pico-8 play session: mixed d-pad (fixed 12-tick cycle), after a click and taps of 🅾, ❎, 🅾+❎, 🅾 in the second before t = 0

[t = 1 s] mixed d-pad (1.2s cycle ×~1): → ← ↑ ↓ + 🅾/❎ taps, ~1s
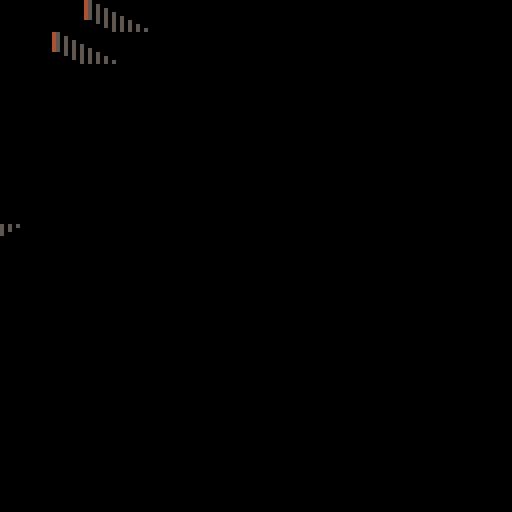

pico-8 cartridge
version 42
__lua__
-- dark estate

-- haunted house game
-- by roger norberg

-- todo:s

-- splash screen
-- dark house
-- lightning shows it
-- title comes up

-- menu grfx
-- ??? menu option

-- intro text
-- intro text animation

-- game stufz
-->8
-- init stuff

-- globals
state=3
-- 0: splash
-- 1: menu
-- 2: intro
-- 3: game

-- splash screen
splash_timer=0

-- menu
menu_state=0
endings={false,false,false,false}

--game
player_x,player_y=20,200
player_z=3
-- -2: temple
-- -1: labyrinth
--  0: cellar
--  1: ground level
--  2: second floor
--  3: third floor
office_visited=true

--function _init()
--end
-->8
-- update stuff

function _update()
 if state==0 then update_splash()
 elseif state==1 then update_menu()
 elseif state==2 then update_intro()
 elseif state==3 then update_game() end
end

function update_splash()
 if splash_timer<15 then splash_timer+=1
 else state=1 end
end

function update_menu()
 if menu_state==0 and btnp(⬇️) then menu_state=1
 elseif menu_state==1 and btnp(⬆️) then menu_state=0
 elseif menu_state==0 and btnp(🅾️) then state=2 end
end

function update_intro()
 if btn() > 0 then state=3 end
end

function update_game()
 -- start dev map design code
 old_z=player_z
 if btnp(🅾️) then player_z-=1
 elseif btnp(❎) then player_z+=1 end
 if player_z<-2 or player_z>3 then player_z=old_z end
 -- end dev map design code
 
 if btn(⬅️) then player_x-=1
 elseif btn(➡️) then player_x+=1
 elseif btn(⬆️) then player_y-=1
 elseif btn(⬇️) then player_y+=1 end
end
-->8
-- draw stuff

stairs_down_x,stairs_down_y=0,10
stairs_up_x,stairs_up_y=3,10

garden_down={x=3,y=32}
lobby_cellar={x=6,y=26}
lobby_hall={x=7,y=25}

hall_alcove={x=7,y=33}

function _draw()
 cls()
 
 if state==0 then draw_splash()
 elseif state==1 then draw_menu()
 elseif state==2 then draw_intro()
 elseif state==3 then draw_game() end
end

function draw_splash()
 print("splash, a-ah")
end

function draw_menu()
 if menu_state==0 then
  print("-> start",10,90,6)
  print("   ???",10,100,5)
 else
  print("   start",10,90,5)
  print("-> ???",10,100,6)
 end
 
 print("endings: ",10,120,7)
 if endings[1] then circfill(60,122,4,8)
 else circ(60,122,4,8) end
 
 if endings[2] then circfill(75,122,4,9)
 else circ(75,122,4,9) end
 
 if endings[3] then circfill(90,122,4,10)
 else circ(90,122,4,10) end
 
 if endings[4] then circfill(105,122,4,11)
 else circ(105,122,4,11) end
end

function draw_intro()
 cls(1)
 color(13)
 
 print("you are a pshycic, waking up",7,10)
 print("behind the wheel of your",7,18)
 print("crashed car.",7,26)
 
 print("you see country side and a",7,42)
 print("large mansion outside.",7,50)
 
 print("and your sister is not in the",7,58)
 print("passenger seat anymore.",7,66)

 print("her door is open...",7,82)
 
 print("press any button",60,119,6)
end

function draw_game()
 camera(player_x,player_y)
 
 if player_z==-2 then
  draw_temple_level()
 elseif player_z==-1 then
  draw_labyrinth_level()
 elseif player_z==0 then
  draw_cellar_level()
 elseif player_z==1 then
  draw_ground_level()
 elseif player_z==2 then
  draw_second_floor()
 else draw_third_floor() end
 
 -- start dev map design code
 print("floor: "..player_z,5-player_x,5-player_y,10)
 -- end dev map design code
end

function draw_temple_level()

end

function draw_labyrinth_level()

end

function draw_cellar_level()

end

function draw_ground_level()
 x,y=garden_down.x*8,garden_down.y*8
 map(stairs_up_x,stairs_up_y,x,y,2,1)

 x,y=lobby_cellar.x*8,lobby_cellar.y*8
 map(stairs_down_x,stairs_down_y,x,y,2,1)

 x,y=lobby_hall.x*8,lobby_hall.y*8
 map(stairs_down_x,stairs_down_y,x,y,2,1)
end

function draw_second_floor()

end

function draw_third_floor()
 draw_alcove()
 draw_office()
end

function draw_alcove() 
 -- stairs
 stairs_x,stairs_y=hall_alcove.x*8,hall_alcove.y*8
 map(stairs_down_x,stairs_down_y,stairs_x,stairs_y,2,1) 
 
 left=(hall_alcove.x*8)-(2*8)
 right=left+(4*8)

 -- lower left
 map_x,map_y=8,5
 map(map_x,map_y,left,stairs_y,3,4)
  
 -- lower right
 map_x,map_y=12,5
 map(map_x,map_y,right,stairs_y,3,4)
 
 -- left wall
 map_x,map_y=8,2
 y=stairs_y-(2*8)
 map(map_x,map_y,left,y,2,2)
 
 -- right wall
 map_x=13
 x=right+8
 map(map_x,map_y,x,y,2,2)
 
 -- upper right
 map_x,map_y=12,0
 y=y-(4*8)
 map(map_x,map_y,right,y,3,4)
 
 -- upper left
 map_x=8 
 map(map_x,map_y,left,y,3,4)
 
 x=stairs_x+8
 if office_visited then
  -- floor behind door
  spr(34,x,y)
 end
 
 -- door
 y=y+8
 spr(35,x,y)
 
 -- bottom center wall
 map_x,map_y=10,6
 y=stairs_y+8
 map(map_x,map_y,x,y,1,3)

 -- center flooring
 map_y=4
 x=x+8
 map(map_x,map_y,x,stairs_y,1,1)
 
 for i=1,3 do
  y=stairs_y-(i*8)
  map(map_x,map_y,stairs_x,y,3,1)
 end
 
 x,y=x-8,y-8
 map(map_x,map_y,x,y,1,1)
end

function draw_office()
 map_w,map_h=3,4
 left_most_screen_x,upper_most_screen_y=0,0

 -- upper left
 map_x,map_y=8,0
 --map(map_x,map_y,left_most_screen_x,upper_most_screen_y,map_w,map_h)

 -- upper right
 map_x,map_y=12,0
 screen_x=(map_w+1)*8
 --map(map_x,map_y,screen_x,upper_most_screen_y,map_w,map_h)
end
__gfx__
00000000004444000000000000000000000000000000000000000000000000000000000000000000000000000000000000000000000000000000000000000000
00000000044990000000000000000000000000000000000000000000000000000000000000000000000000000000000000000000000000000000000000000000
00700700444909000000000000000000000000000000000000000000000000000000000000000000000000000000000000000000000000000000000000000000
00077000040990000000000000000000000000000000000000000000000000000000000000000000000000000000000000000000000000000000000000000000
0007700000cccc000000000000000000000000000000000000000000000000000000000000000000000000000000000000000000000000000000000000000000
007007009c0cc0c90000000000000000000000000000000000000000000000000000000000000000000000000000000000000000000000000000000000000000
00000000000330000000000000000000000000000000000000000000000000000000000000000000000000000000000000000000000000000000000000000000
00000000003003000000000000000000000000000000000000000000000000000000000000000000000000000000000000000000000000000000000000000000
bbbbbbbb333333334444444400000000450000000000000000000005050505050000000000000000000000000000000000000000000000000000000000000000
bbbbbbbb3bbbbbb34334433400000000450500000000000000000505050505000000000000000000000000000000000000000000000000000000000000000000
bbbbbbbb333333334443434400000000450505000000000000050505050500000000000000000000000000000000000000000000000000000000000000000000
bbbbbbbb3bbb33334344344400000000450505050000000045050505050000000000000000000000000000000000000000000000000000000000000000000000
bbbbbbbb3333bbb34434443400000000450505050500000045050505000000000000000000000000000000000000000000000000000000000000000000000000
bbbbbbbb333333334344343400000000000505050505000045050500000000000000000000000000000000000000000000000000000000000000000000000000
bbbbbbbb3bbbbbb34334434400000000000005050505050045050000000000000000000000000000000000000000000000000000000000000000000000000000
bbbbbbbb333333334444444400000000000000050505050545000000000000000000000000000000000000000000000000000000000000000000000000000000
66666666555555554444444455555555000005550000000000000000000000000000000000000000000000000000000000000000000000000000000000000000
66666666566666652222222254444445000000400000000000000000000000000000000000000000000000000000000000000000000000000000000000000000
666666665555555544444444dd444445000000400000000000000000000000000000000000000000000000000000000000000000000000000000000000000000
66666666566655552222444454444445000000400000000000000000000000000000000000000000000000000000000000000000000000000000000000000000
66666666555566654444222254444045000000400000000000000000000000000000000000000000000000000000000000000000000000000000000000000000
66666666555555554444444454444445000000400000000000000000000000000000000000000000000000000000000000000000000000000000000000000000
666666665666666522222222dd444445000000400000000000000000000000000000000000000000000000000000000000000000000000000000000000000000
66666666555555554444444454444445000005550000000000000000000000000000000000000000000000000000000000000000000000000000000000000000
dddddddd111111110000000011111111000001110000000000000000000000000000000000000000000000000000000000000000000000000000000000000000
dddddddd1dddddd11111111114444441000000400000000000000000000000000000000000000000000000000000000000000000000000000000000000000000
dddddddd111111110000000055444441000000400000000000000000000000000000000000000000000000000000000000000000000000000000000000000000
dddddddd1ddd11111111000014444441000000400000000000000000000000000000000000000000000000000000000000000000000000000000000000000000
dddddddd1111ddd10000111114444041000000400000000000000000000000000000000000000000000000000000000000000000000000000000000000000000
dddddddd111111110000000014444441000000400000000000000000000000000000000000000000000000000000000000000000000000000000000000000000
dddddddd1dddddd11111111155444441000000400000000000000000000000000000000000000000000000000000000000000000000000000000000000000000
dddddddd111111110000000014444441000001110000000000000000000000000000000000000000000000000000000000000000000000000000000000000000
__map__
1010100010101000202020002020200030303000303030000000000000000000000000000000000000000000000000000000000000000000000000000000000000000000000000000000000000000000000000000000000000000000000000000000000000000000000000000000000000000000000000000000000000000000
1011110011111000202121002121200030313100313130000000000000000000000000000000000000000000000000000000000000000000000000000000000000000000000000000000000000000000000000000000000000000000000000000000000000000000000000000000000000000000000000000000000000000000
1012120012121000202222002222200030323200323230000000000000000000000000000000000000000000000000000000000000000000000000000000000000000000000000000000000000000000000000000000000000000000000000000000000000000000000000000000000000000000000000000000000000000000
1012000000121000202200000022200030320000003230000000000000000000000000000000000000000000000000000000000000000000000000000000000000000000000000000000000000000000000000000000000000000000000000000000000000000000000000000000000000000000000000000000000000000000
0000121212000000000022222200000000003232320000000000000000000000000000000000000000000000000000000000000000000000000000000000000000000000000000000000000000000000000000000000000000000000000000000000000000000000000000000000000000000000000000000000000000000000
1012000000121000202200000022200030320000003230000000000000000000000000000000000000000000000000000000000000000000000000000000000000000000000000000000000000000000000000000000000000000000000000000000000000000000000000000000000000000000000000000000000000000000
1012120012121000202222002222200030323200323230000000000000000000000000000000000000000000000000000000000000000000000000000000000000000000000000000000000000000000000000000000000000000000000000000000000000000000000000000000000000000000000000000000000000000000
1010100010101000202020002020200030303000303030000000000000000000000000000000000000000000000000000000000000000000000000000000000000000000000000000000000000000000000000000000000000000000000000000000000000000000000000000000000000000000000000000000000000000000
1111110011111100212121002121210031313100313131000000000000000000000000000000000000000000000000000000000000000000000000000000000000000000000000000000000000000000000000000000000000000000000000000000000000000000000000000000000000000000000000000000000000000000
0000000000000000000000000000000000000000000000000000000000000000000000000000000000000000000000000000000000000000000000000000000000000000000000000000000000000000000000000000000000000000000000000000000000000000000000000000000000000000000000000000000000000000
1415001617000000000000000000000000000000000000000000000000000000000000000000000000000000000000000000000000000000000000000000000000000000000000000000000000000000000000000000000000000000000000000000000000000000000000000000000000000000000000000000000000000000
